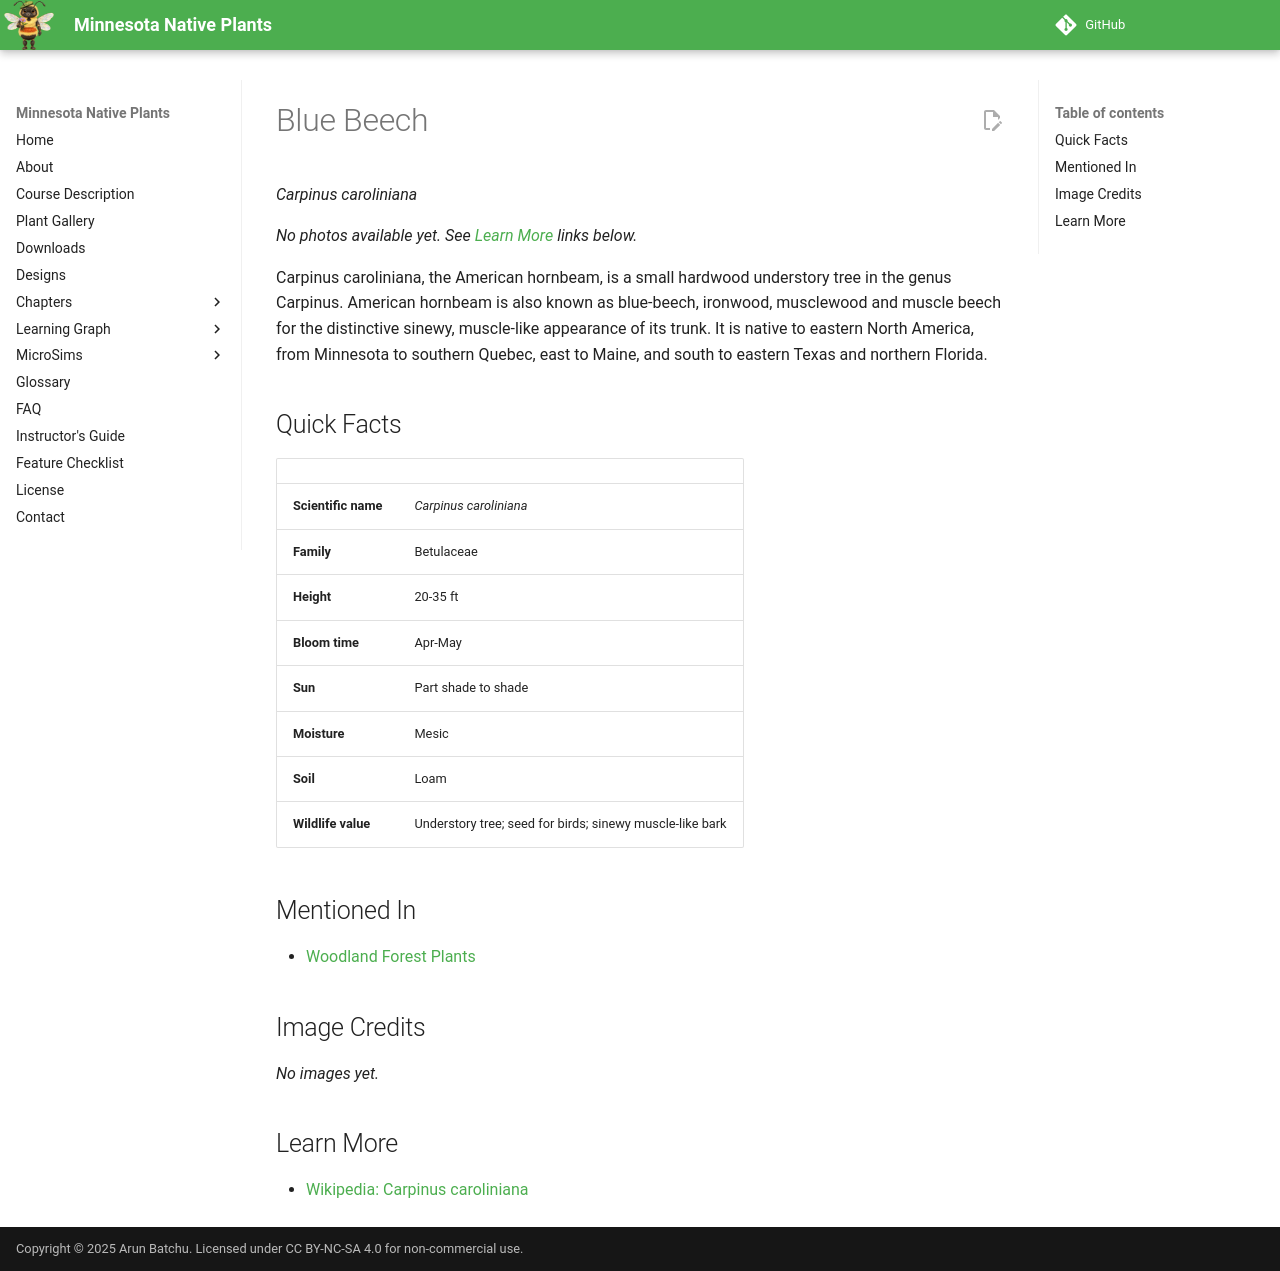

repository: arunbatchu/minnesota-native-plants · page: plants/blue-beech/index.html · generator: mkdocs

# Blue Beech

*Carpinus caroliniana*



_No photos available yet. See [Learn More](#learn-more) links below._

Carpinus caroliniana, the  American hornbeam, is a small hardwood understory tree in the genus Carpinus. American hornbeam is also known as blue-beech, ironwood, musclewood and muscle beech for the distinctive sinewy, muscle-like appearance of its trunk. It is native to eastern North America, from Minnesota to southern Quebec, east to Maine, and south to eastern Texas and northern Florida.

## Quick Facts

| | |
|---|---|
| **Scientific name** | *Carpinus caroliniana* |
| **Family** | Betulaceae |
| **Height** | 20-35 ft |
| **Bloom time** | Apr-May |
| **Sun** | Part shade to shade |
| **Moisture** | Mesic |
| **Soil** | Loam |
| **Wildlife value** | Understory tree; seed for birds; sinewy muscle-like bark |

## Mentioned In

- [Woodland Forest Plants](../chapters/04-woodland-forest-plants/index.md)

## Image Credits

_No images yet._

## Learn More

- [Wikipedia: Carpinus caroliniana](https://en.wikipedia.org/wiki/Carpinus_caroliniana)
